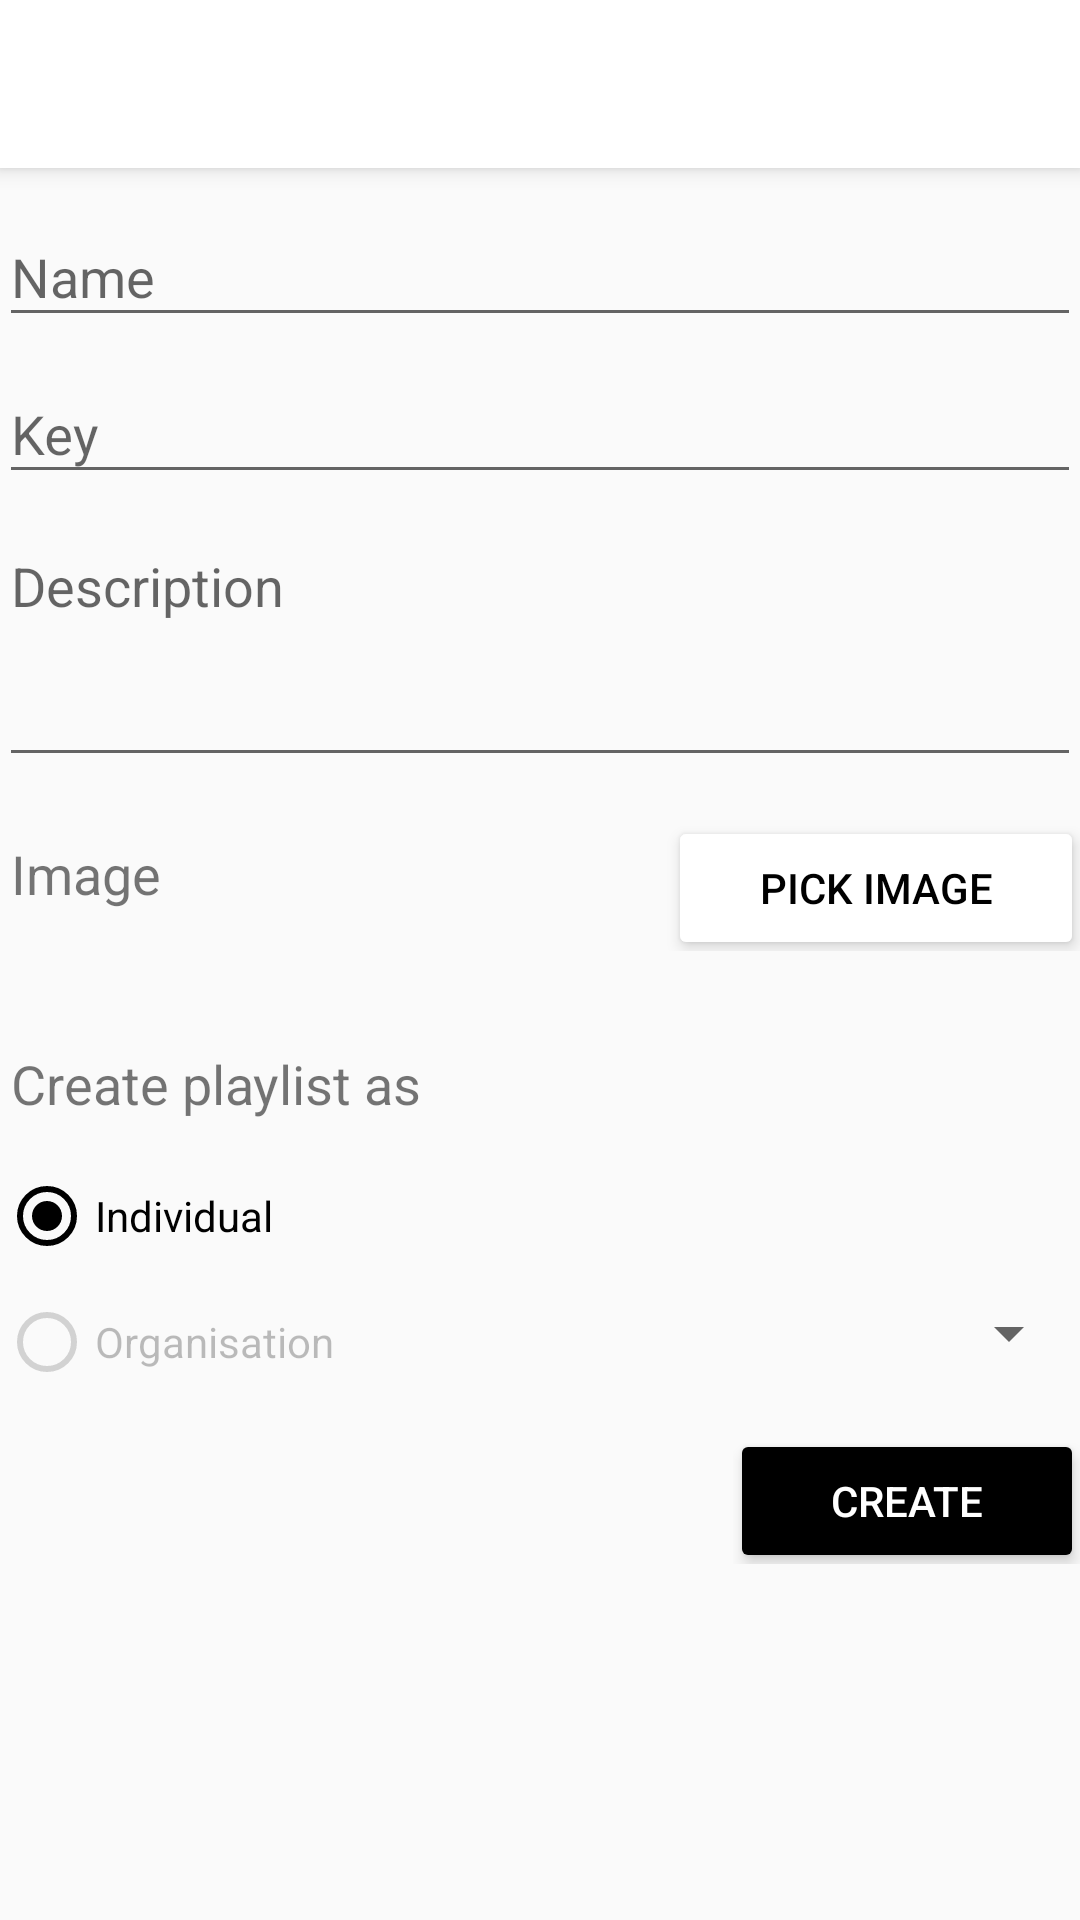

Write the Android layout XML for this screen, with the resource values it uses.
<!-- AndroidManifest.xml: application theme AppTheme -->
<!-- res/layout/activity_create_playlist.xml -->
<?xml version="1.0" encoding="utf-8"?>
<android.support.design.widget.CoordinatorLayout xmlns:android="http://schemas.android.com/apk/res/android"
    xmlns:app="http://schemas.android.com/apk/res-auto"
    xmlns:tools="http://schemas.android.com/tools"
    android:layout_width="match_parent"
    android:layout_height="match_parent"
    android:fitsSystemWindows="true"
    tools:context="be.kdg.teamd.example.activities.CreatePlaylistActivity">

    <android.support.design.widget.AppBarLayout
        android:layout_width="match_parent"
        android:layout_height="wrap_content"
        android:theme="@style/AppTheme.AppBarOverlay">

        <android.support.v7.widget.Toolbar
            android:id="@+id/create_playlist_toolbar"
            android:layout_width="match_parent"
            android:layout_height="?attr/actionBarSize"
            android:background="?attr/colorPrimary"
            app:popupTheme="@style/AppTheme.PopupOverlay" />

    </android.support.design.widget.AppBarLayout>

    <ScrollView xmlns:android="http://schemas.android.com/apk/res/android"
        xmlns:tools="http://schemas.android.com/tools"
        android:layout_width="match_parent"
        android:layout_height="match_parent"
        android:orientation="vertical"
        android:paddingBottom="@dimen/activity_vertical_margin"
        android:paddingTop="@dimen/activity_vertical_margin"
        app:layout_behavior="@string/appbar_scrolling_view_behavior"
        tools:context="be.kdg.teamd.example.activities.CreatePlaylistActivity"
        tools:showIn="@layout/activity_create_organisation">

        <LinearLayout
            android:layout_width="match_parent"
            android:layout_height="wrap_content"
            android:orientation="vertical"
            android:paddingTop="4dp"
            android:paddingLeft="@dimen/activity_horizontal_margin"
            android:paddingRight="@dimen/activity_horizontal_margin">

            <android.support.design.widget.TextInputLayout
                android:layout_width="match_parent"
                android:layout_height="wrap_content">

                <android.support.v7.widget.AppCompatEditText
                    android:id="@+id/edit_playlist_name"
                    android:layout_width="match_parent"
                    android:layout_height="wrap_content"
                    android:hint="@string/name" />
            </android.support.design.widget.TextInputLayout>

            <android.support.design.widget.TextInputLayout
                android:layout_width="match_parent"
                android:layout_height="wrap_content">

                <android.support.v7.widget.AppCompatEditText
                    android:id="@+id/edit_playlist_key"
                    android:layout_width="match_parent"
                    android:layout_height="wrap_content"
                    android:hint="@string/key" />
            </android.support.design.widget.TextInputLayout>

            <android.support.design.widget.TextInputLayout
                android:layout_width="match_parent"
                android:layout_height="wrap_content">

                <android.support.v7.widget.AppCompatEditText
                    android:id="@+id/edit_playlist_description"
                    android:layout_width="match_parent"
                    android:layout_height="wrap_content"
                    android:gravity="top"
                    android:hint="@string/description"
                    android:minLines="3" />
            </android.support.design.widget.TextInputLayout>

            <LinearLayout
                android:layout_width="match_parent"
                android:layout_height="wrap_content"
                android:layout_marginTop="16dp"
                android:orientation="horizontal"
                android:paddingStart="4dp">

                <TextView
                    android:id="@+id/text_playlist_image"
                    android:layout_width="wrap_content"
                    android:layout_height="wrap_content"
                    android:layout_weight=".8"
                    android:text="@string/image"
                    android:textSize="18sp" />

                <Button
                    android:id="@+id/btn_playlist_pick_img"
                    style="@style/MaterialButtonWhite"
                    android:layout_width="wrap_content"
                    android:layout_height="wrap_content"
                    android:layout_weight=".2"
                    android:text="@string/pick_image" />

            </LinearLayout>

            <TextView
                android:layout_width="wrap_content"
                android:layout_height="wrap_content"
                android:layout_marginStart="4dp"
                android:layout_marginTop="32dp"
                android:text="@string/create_playlist_as"
                android:textSize="18sp" />

            <RelativeLayout
                android:layout_width="wrap_content"
                android:layout_height="wrap_content">

                <RadioGroup
                    android:id="@+id/radiogroup_playlist"
                    android:layout_width="wrap_content"
                    android:layout_height="wrap_content"
                    android:paddingEnd="12dp">

                    <RadioButton
                        android:id="@+id/radio_playlist_individual"
                        android:layout_width="wrap_content"
                        android:layout_height="wrap_content"
                        android:layout_marginTop="16dp"
                        android:checked="true"
                        android:text="@string/individual" />

                    <RadioButton
                        android:id="@+id/radio_playlist_organisation"
                        android:layout_width="wrap_content"
                        android:layout_height="wrap_content"
                        android:layout_marginTop="10dp"
                        android:enabled="false"
                        android:text="@string/organisation" />
                </RadioGroup>

                <Spinner
                    android:id="@+id/spinner_playlist_organisation"
                    android:layout_width="wrap_content"
                    android:layout_height="38dp"
                    android:layout_alignBottom="@id/radiogroup_playlist"
                    android:layout_alignParentEnd="true"
                    android:layout_toEndOf="@id/radiogroup_playlist"
                    android:clickable="false" />
            </RelativeLayout>

            <LinearLayout
                android:orientation="horizontal"
                android:layout_width="wrap_content"
                android:layout_height="wrap_content"
                android:layout_gravity="end"
                android:layout_marginTop="16dp">

                <ProgressBar
                    android:id="@+id/ic_createplaylist_loading"
                    android:visibility="gone"
                    android:layout_width="wrap_content"
                    android:layout_marginEnd="8dp"
                    android:layout_height="wrap_content"
                    android:indeterminate="true" />

                <Button
                    android:id="@+id/btn_create_playlist"
                    style="@style/MaterialButtonBlack"
                    android:layout_width="110dp"
                    android:layout_height="wrap_content"
                    android:layout_marginTop="5dp"
                    android:layout_marginBottom="8dp"
                    android:text="@string/create" />



            </LinearLayout>



        </LinearLayout>

    </ScrollView>

</android.support.design.widget.CoordinatorLayout>
<!-- res/layout/activity_create_organisation.xml (included above) -->
<?xml version="1.0" encoding="utf-8"?>
<android.support.design.widget.CoordinatorLayout
    xmlns:android="http://schemas.android.com/apk/res/android"
    xmlns:app="http://schemas.android.com/apk/res-auto"
    xmlns:tools="http://schemas.android.com/tools"
    android:layout_width="match_parent"
    android:layout_height="match_parent"
    android:fitsSystemWindows="true"
    tools:context="be.kdg.teamd.example.activities.CreateOrganisationActivity">

    <android.support.design.widget.AppBarLayout
        android:layout_width="match_parent"
        android:layout_height="wrap_content"
        android:theme="@style/AppTheme.AppBarOverlay">

        <android.support.v7.widget.Toolbar
            android:id="@+id/create_org_toolbar"
            android:layout_width="match_parent"
            android:layout_height="?attr/actionBarSize"
            android:background="?attr/colorPrimary"
            app:popupTheme="@style/AppTheme.PopupOverlay"/>

    </android.support.design.widget.AppBarLayout>

    <include layout="@layout/content_create_organisation"/>

</android.support.design.widget.CoordinatorLayout>
<!-- res/layout/content_create_organisation.xml (included above) -->
<?xml version="1.0" encoding="utf-8"?>
<RelativeLayout
    xmlns:android="http://schemas.android.com/apk/res/android"
    xmlns:app="http://schemas.android.com/apk/res-auto"
    xmlns:tools="http://schemas.android.com/tools"
    android:layout_width="match_parent"
    android:layout_height="match_parent"
    android:paddingBottom="@dimen/activity_vertical_margin"
    android:paddingLeft="@dimen/activity_horizontal_margin"
    android:paddingRight="@dimen/activity_horizontal_margin"
    android:paddingTop="@dimen/activity_vertical_margin"
    app:layout_behavior="@string/appbar_scrolling_view_behavior"
    tools:context="be.kdg.teamd.example.activities.CreateOrganisationActivity"
    tools:showIn="@layout/activity_create_organisation">

    <ScrollView
        android:layout_width="match_parent"
        android:layout_height="wrap_content">

        <RelativeLayout
            android:layout_width="match_parent"
            android:layout_height="wrap_content">
            <LinearLayout
                android:layout_width="match_parent"
                android:layout_height="wrap_content"
                android:orientation="vertical"
                android:id="@+id/create_org_input_container">
                <android.support.design.widget.TextInputLayout
                    android:layout_width="match_parent"
                    android:layout_height="wrap_content"
                    android:layout_marginTop="8dp">
                    <EditText
                        android:id="@+id/create_org_name"
                        android:layout_width="match_parent"
                        android:layout_height="wrap_content"
                        android:hint="Organisation name"
                        android:maxLength="100"/>
                </android.support.design.widget.TextInputLayout>

                <android.support.design.widget.TextInputLayout
                    android:layout_width="match_parent"
                    android:layout_height="wrap_content"
                    android:layout_marginTop="8dp">
                    <EditText
                        android:id="@+id/create_org_banner_url"
                        android:layout_width="match_parent"
                        android:layout_height="wrap_content"
                        android:hint="Banner url"
                        android:inputType="textUri"/>
                </android.support.design.widget.TextInputLayout>

                <android.support.design.widget.TextInputLayout
                    android:layout_width="match_parent"
                    android:layout_height="wrap_content"
                    android:layout_marginTop="8dp">
                    <EditText
                        android:id="@+id/create_org_color_scheme"
                        android:layout_width="match_parent"
                        android:layout_height="wrap_content"
                        android:hint="Color scheme" />
                </android.support.design.widget.TextInputLayout>

                <android.support.design.widget.TextInputLayout
                    android:layout_width="match_parent"
                    android:layout_height="wrap_content"
                    android:layout_marginTop="8dp">
                    <EditText
                        android:id="@+id/create_org_key"
                        android:layout_width="match_parent"
                        android:layout_height="wrap_content"
                        android:hint="Key"
                        android:maxLength="50"/>
                </android.support.design.widget.TextInputLayout>
            </LinearLayout>

            <Button
                android:id="@+id/create_org_create"
                android:layout_width="110dp"
                android:layout_height="wrap_content"
                android:text="Create"
                style="@style/MaterialButtonBlack"
                android:layout_below="@+id/create_org_input_container"
                android:layout_alignParentEnd="true"/>
        </RelativeLayout>

    </ScrollView>
</RelativeLayout>
<!-- resources referenced by this layout -->
<resources>
  <string name="create">Create</string>
  <string name="create_playlist_as">Create playlist as</string>
  <string name="description">Description</string>
  <string name="image">Image</string>
  <string name="individual">Individual</string>
  <string name="key">Key</string>
  <string name="name">Name</string>
  <string name="organisation">Organisation</string>
  <string name="pick_image">Pick image</string>
  <style name="AppTheme.AppBarOverlay" parent="ThemeOverlay.AppCompat.Dark.ActionBar">
      </style>
  <style name="AppTheme.PopupOverlay" parent="ThemeOverlay.AppCompat.Light" />
  <style name="MaterialButtonBlack">
          <item name="android:textColor">#fff</item>
          <item name="android:padding">0dp</item>
          <item name="android:minWidth">88dp</item>
          <item name="android:minHeight">36dp</item>
          <item name="android:layout_margin">3dp</item>
          <item name="android:background">@drawable/black_round</item>
      </style>
  <style name="MaterialButtonWhite">
          <item name="android:textColor">#000</item>
          <item name="android:padding">0dp</item>
          <item name="android:minWidth">88dp</item>
          <item name="android:minHeight">36dp</item>
          <item name="android:layout_margin">3dp</item>
          <item name="android:background">@drawable/primary_round</item>
      </style>
  <style name="AppTheme" parent="Theme.AppCompat.Light.DarkActionBar">
          
          <item name="colorPrimary">@color/colorPrimary</item>
          <item name="colorPrimaryDark">@color/colorPrimaryDark</item>
          <item name="colorAccent">@color/colorAccent</item>
          <item name="android:actionMenuTextColor">#000</item>
          <item name="drawerArrowStyle">@style/DrawerArrowStyle</item>
      </style>
  <!-- drawable black_round (drawable) -->
  <?xml version="1.0" encoding="utf-8"?>
  <selector>
      <item>
          <shape xmlns:android="http://schemas.android.com/apk/res/android">
              <corners android:radius="2dp" />
              <solid android:color="@color/colorAccent" />
          </shape>
      </item>
  </selector>
  <!-- drawable primary_round (drawable) -->
  <?xml version="1.0" encoding="utf-8"?>
  <selector>
      <item>
          <shape xmlns:android="http://schemas.android.com/apk/res/android">
              <corners android:radius="2dp" />
              <solid android:color="@color/colorPrimary" />
          </shape>
      </item>
  </selector>
  <color name="colorPrimary">#FFFFFF</color>
  <color name="colorPrimaryDark">#DDDDDD</color>
  <color name="colorAccent">#000</color>
  <style name="DrawerArrowStyle" parent="@style/Widget.AppCompat.DrawerArrowToggle">
          <item name="spinBars">true</item>
          <item name="color">@android:color/black</item>
      </style>
</resources>
